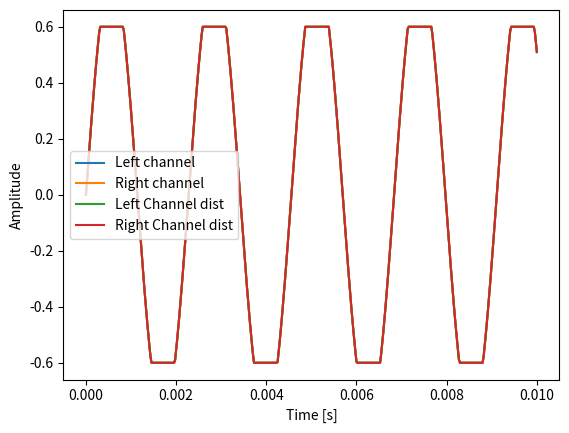

Reproduce this figure in Python.
from os.path import dirname, join as pjoin
from scipy.io import wavfile
import scipy.io
import matplotlib.pyplot as plt
import numpy as np

def distort(data):
    data_copy = data
    for i in range(len(data_copy)):
        if data_copy[i][0] > 0.6:
            data_copy[i][0] = 0.6
            data_copy[i][1] = 0.6
        if data_copy[i][0] < -0.6:
            data_copy[i][0] = -0.6
            data_copy[i][1] = -0.6
    return data_copy

data_dir = pjoin(dirname(scipy.io.__file__), 'tests', 'data')
wav_fname = pjoin(data_dir, 'test-44100Hz-2ch-32bit-float-be.wav')
samplerate, data = wavfile.read(wav_fname)
print(f"number of channels = {data.shape[1]}")
length = data.shape[0] / samplerate
print(f"length = {length}s")
time = np.linspace(0., length, data.shape[0])
distorted_data = distort(data)
plt.plot(time, data[:, 0], label="Left channel")
plt.plot(time, data[:, 1], label="Right channel")
plt.plot(time, distorted_data[:, 0], label="Left Channel dist")
plt.plot(time, distorted_data[:, 1], label="Right Channel dist")
plt.legend()
plt.xlabel("Time [s]")
plt.ylabel("Amplitude")
plt.show()
